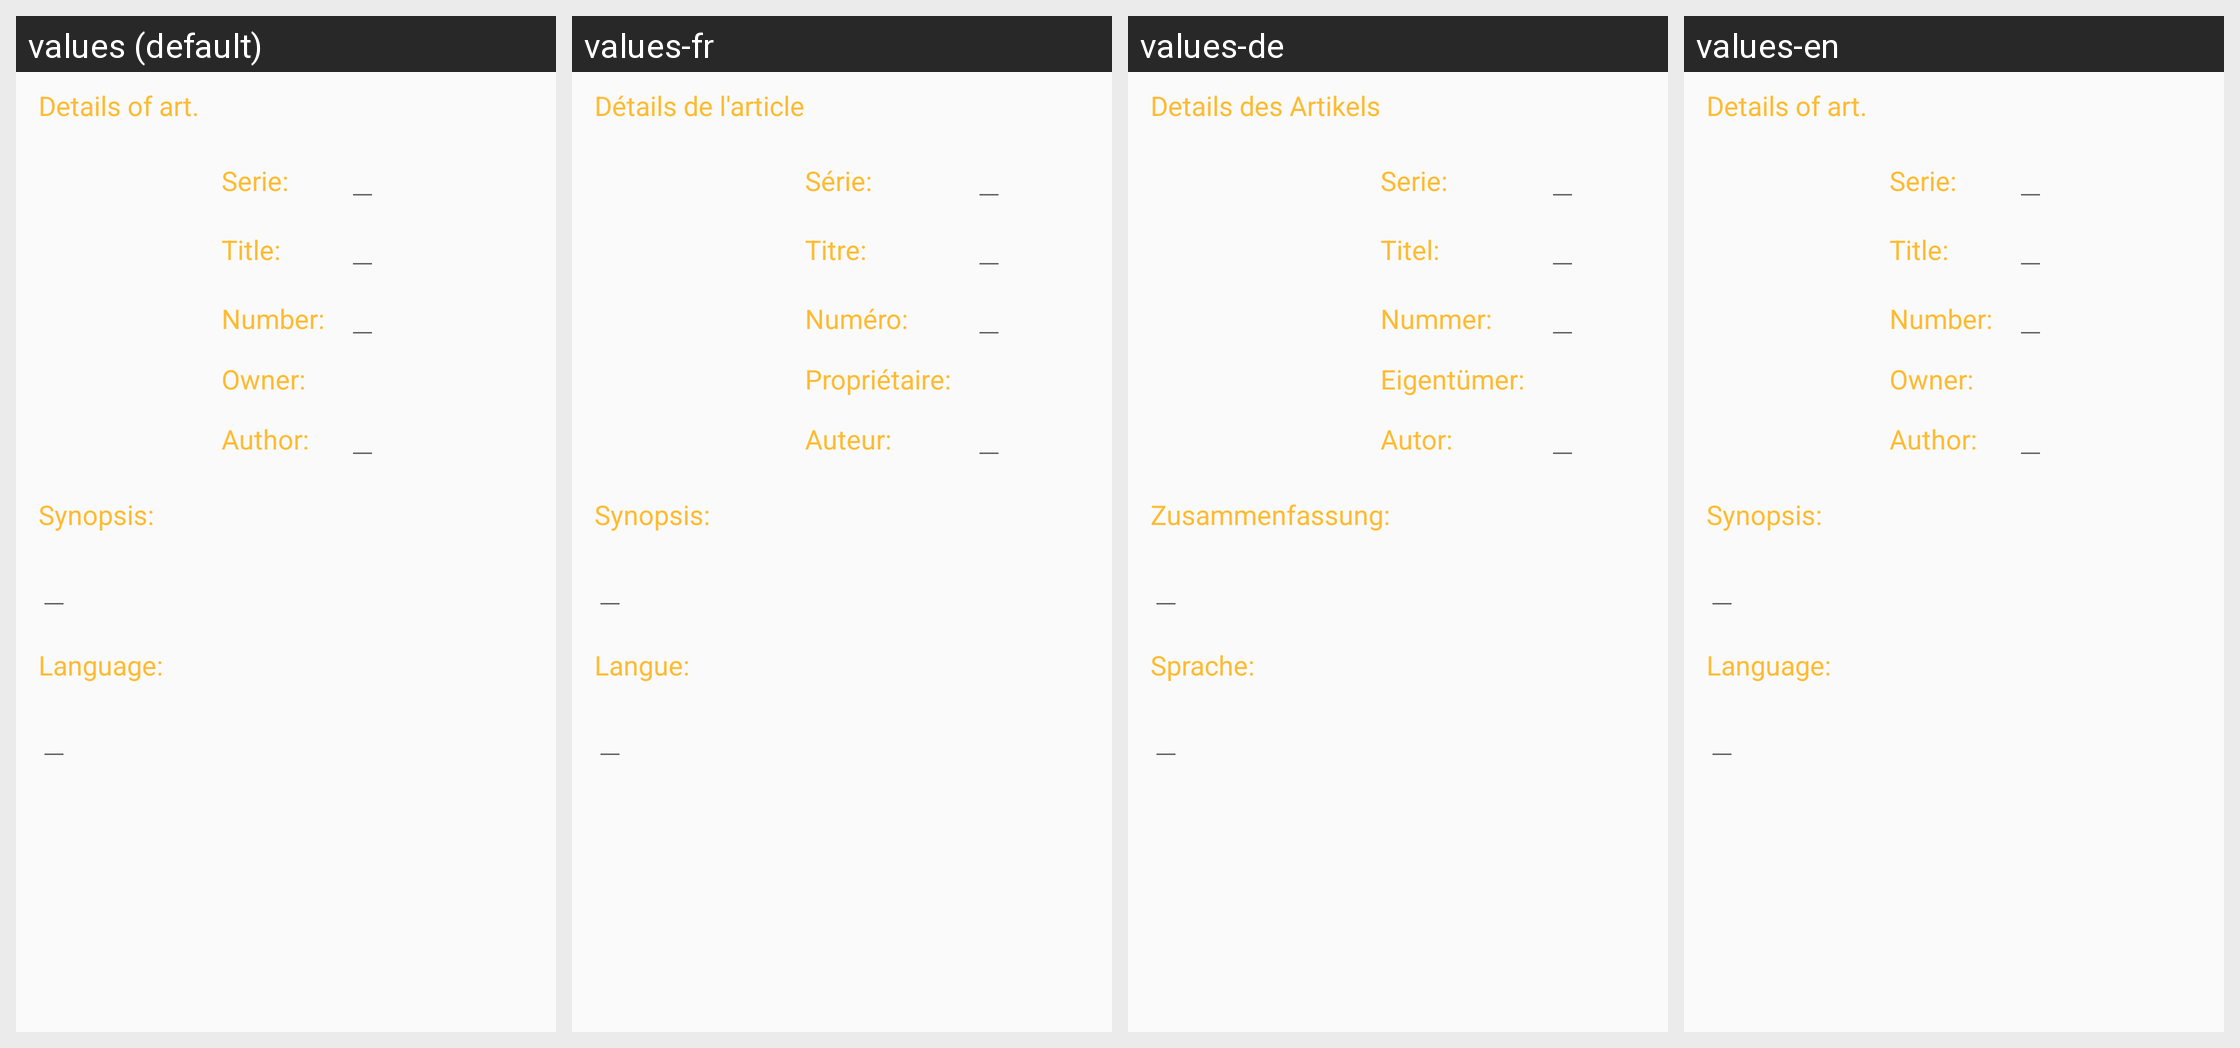

The same Android screen rendered under several of its app's locales, left to right. List the strings drawn on it with the default value and each locale's translation.
Android screen res/layout/fragment_exchange_edit.xml rendered under 4 locales, left to right: values (default), values-fr, values-de, values-en. Device: Nexus 5 (rendered at 1080×1920; each locale shown at half size, 540×960, under a caption strip naming it); theme AppTheme.
Strings drawn on this screen, with the default value and each locale's value (text and hints the layout hard-codes, and strings that could not be matched under every locale, appear in the picture but are not listed):

Detail_comic
  values: Details of art.
  values-fr: Détails de l'article
  values-de: Details des Artikels
  values-en: Details of art.

Details_series
  values: Serie:
  values-fr: Série:
  values-de: Serie: 
  values-en: Serie:

Detail_title
  values: Title:
  values-fr: Titre:
  values-de: Titel:
  values-en: Title:

Detail_number
  values: Number:
  values-fr: Numéro:
  values-de: Nummer:
  values-en: Number:

Detail_owner
  values: Owner:
  values-fr: Propriétaire:
  values-de: Eigentümer:
  values-en: Owner:

Detail_Author
  values: Author:
  values-fr: Auteur:
  values-de: Autor:
  values-en: Author: 

Detail_synopsis
  values: Synopsis:
  values-fr: Synopsis:
  values-de: Zusammenfassung:
  values-en: Synopsis:

Detail_language
  values: Language:
  values-fr: Langue:
  values-de: Sprache:
  values-en: Language:
